Image classification data set "data" (wuyinwuxian/Neural_Networks_froth_flotation on GitHub). Class labels (3): high, low, medium.

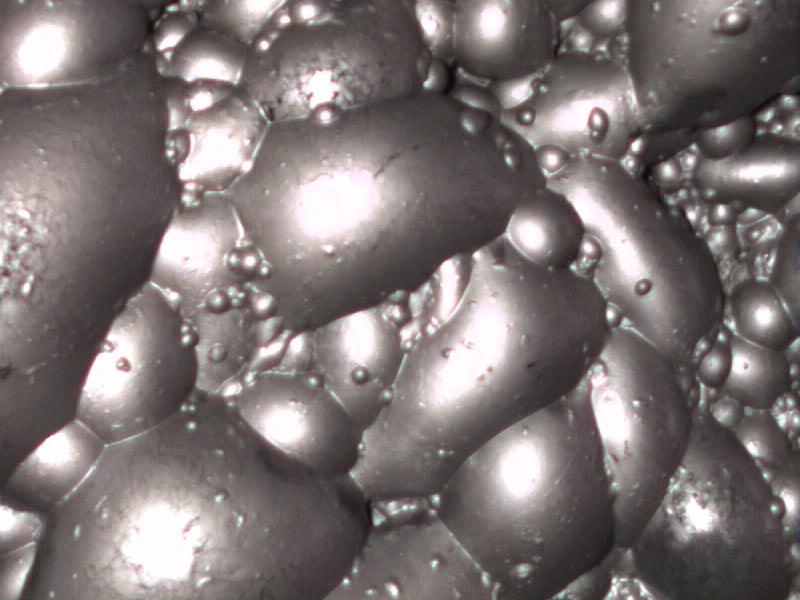
Label: high

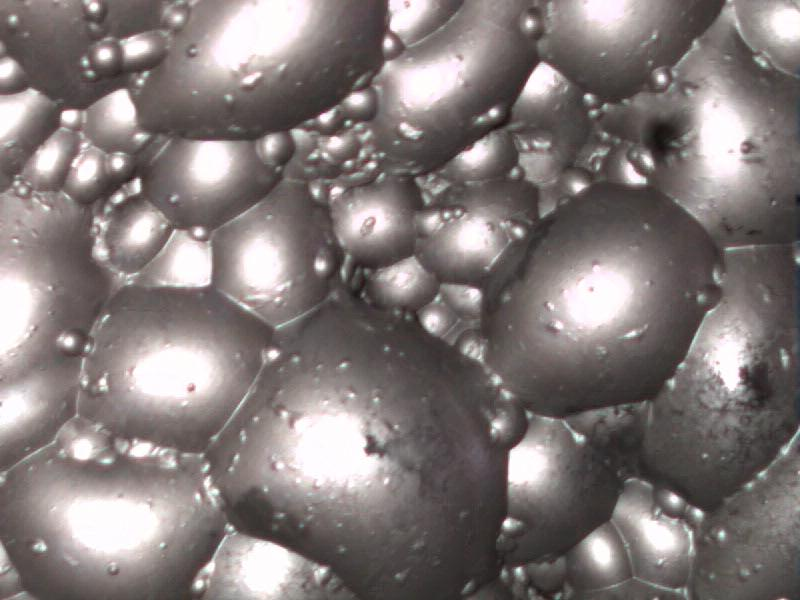
Label: high

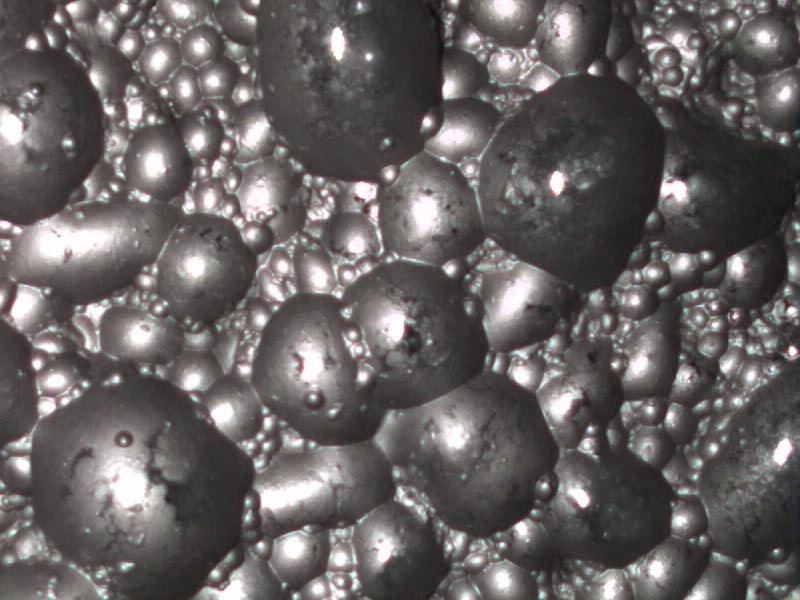
Label: low

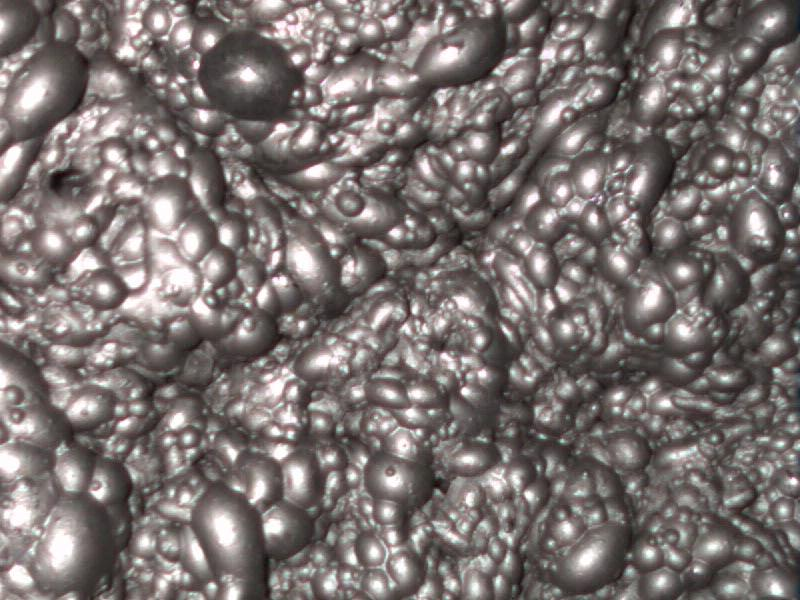
Label: medium

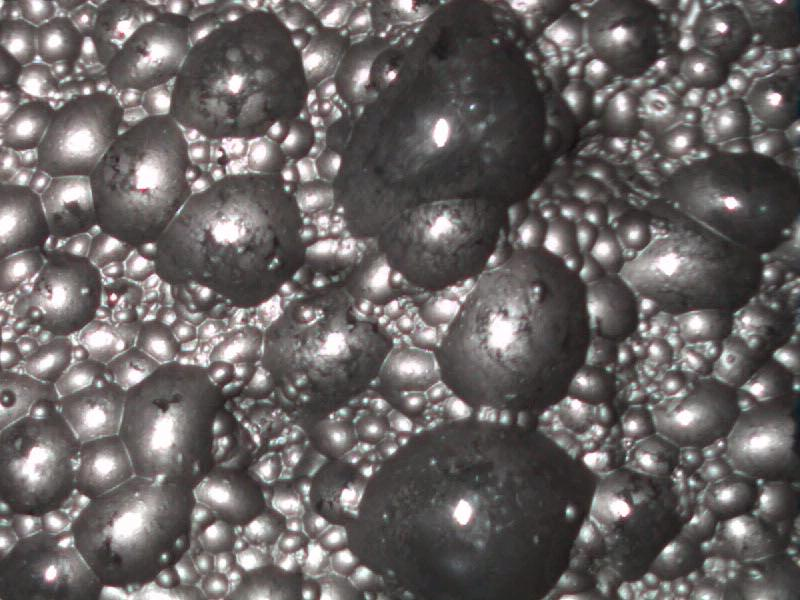
Label: low

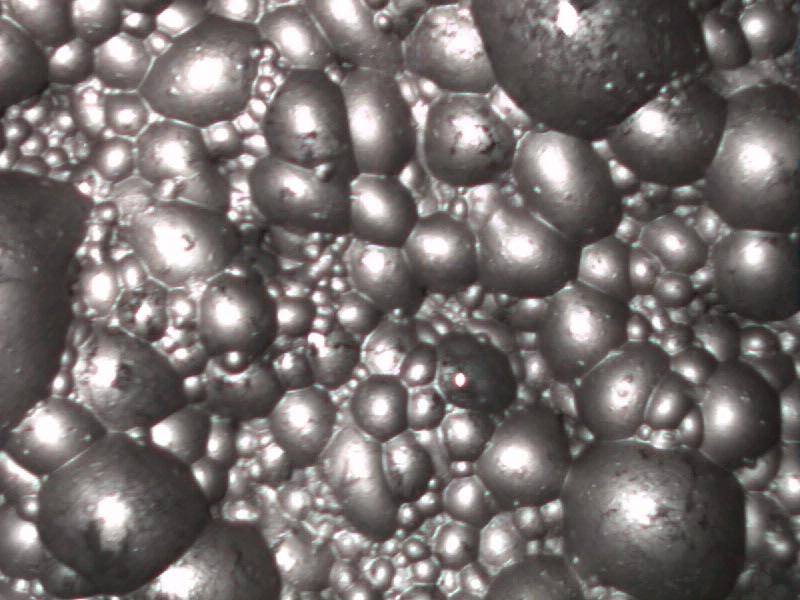
Label: medium
